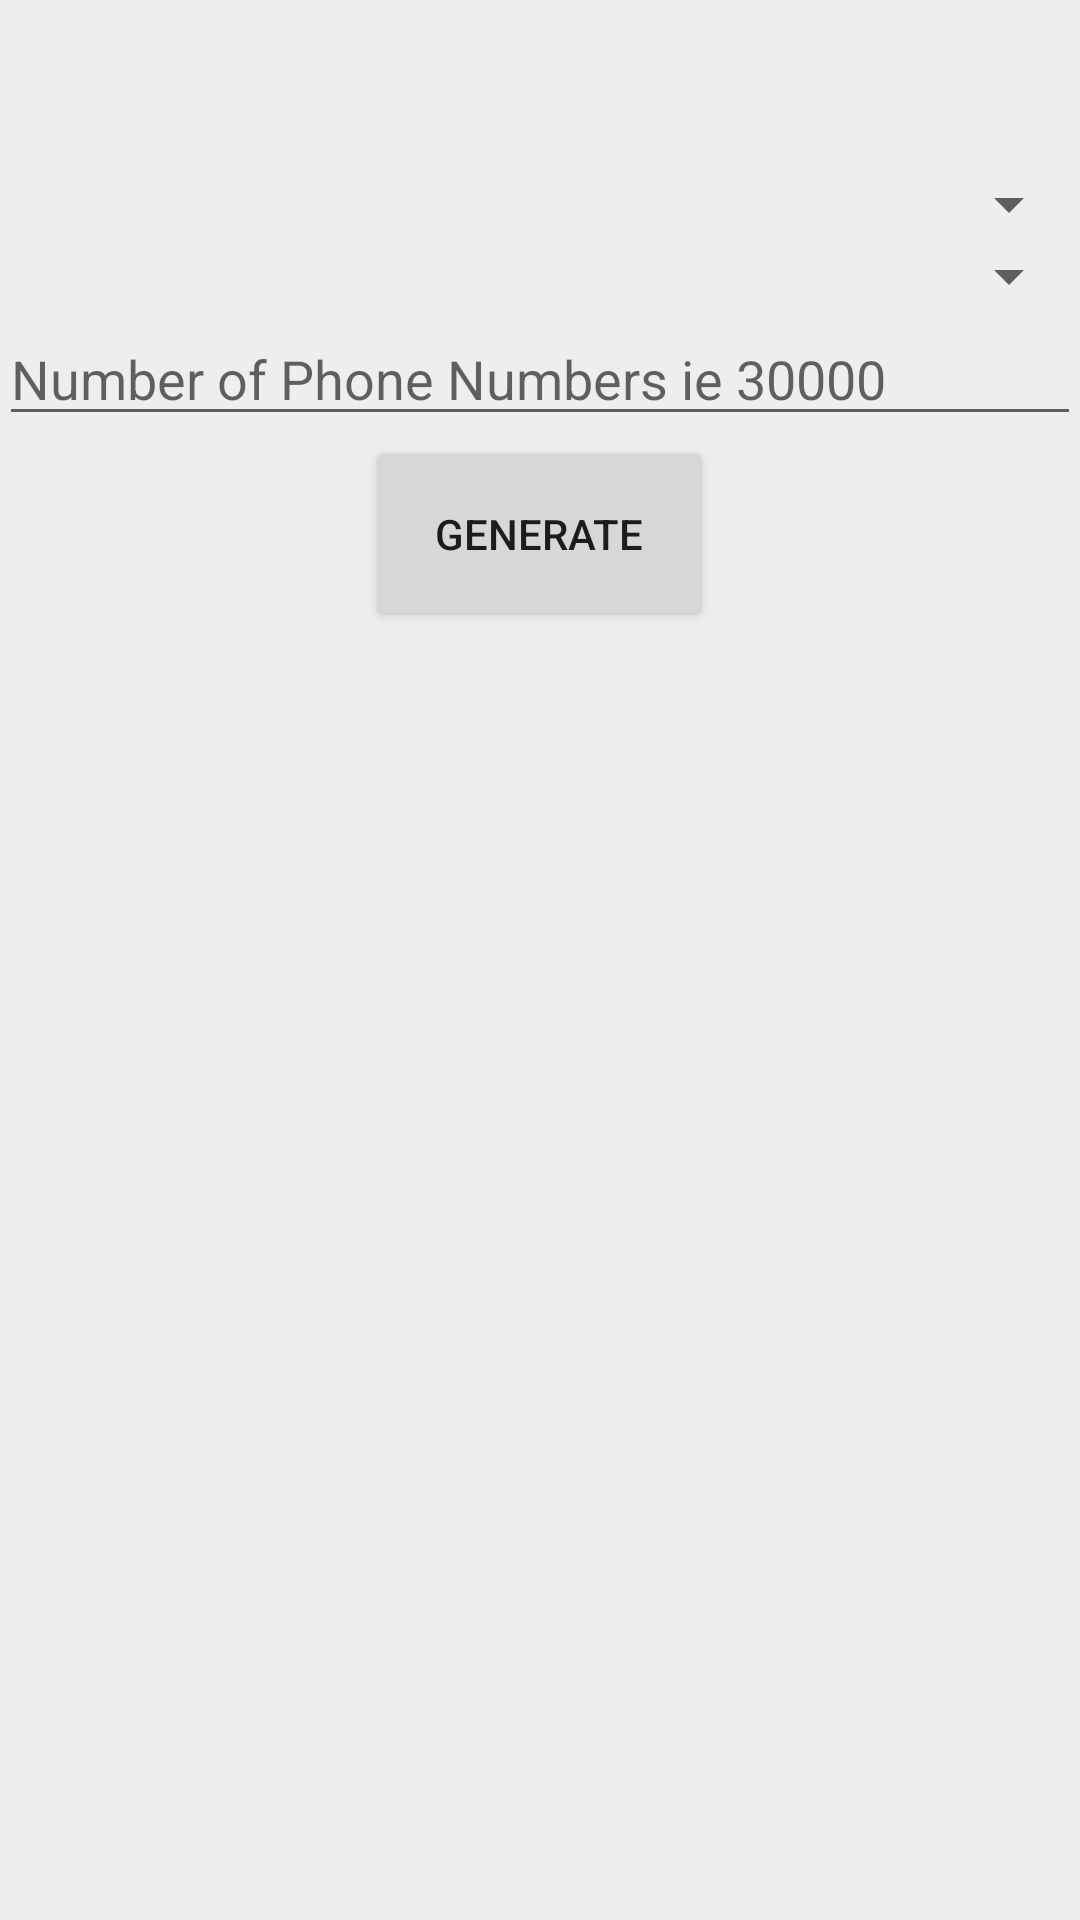

Android layout source for this screen:
<!-- AndroidManifest.xml: application theme CustomActionBarTheme -->
<!-- res/layout/phones_options.xml -->
<LinearLayout xmlns:android="http://schemas.android.com/apk/res/android"
    xmlns:tools="http://schemas.android.com/tools"
    android:orientation="vertical"
    android:layout_width="match_parent"
    android:layout_height="match_parent"
    android:paddingLeft="@dimen/activity_horizontal_margin"
    android:paddingRight="@dimen/activity_horizontal_margin"
    android:paddingTop="?attr/actionBarSize"
    android:paddingBottom="@dimen/activity_vertical_margin"
    android:background="@color/globalBodyBgColor"
   >

    <Spinner android:id="@+id/countriesSpinner"
        android:layout_width="match_parent"
        android:layout_height="wrap_content"
        />

    <Spinner android:id="@+id/precedingDigitsSpinner"
        android:layout_width="match_parent"
        android:layout_height="wrap_content"/>

    <EditText android:id="@+id/quantityOfNumbers"
        android:layout_width="match_parent"
        android:layout_height="wrap_content"
        android:hint="@string/quantity_phoneNumbers_hint"
        android:inputType="number"/>

    <Button android:id="@+id/button_generate"
        android:layout_width="wrap_content"
        android:layout_height="wrap_content"
        android:layout_gravity="center_horizontal"
        android:text="@string/generate_String"
        android:padding="23dp"
        />




</LinearLayout>
<!-- resources referenced by this layout -->
<resources>
  <color name="globalBodyBgColor">#EEEEEE</color>
  <string name="generate_String">Generate</string>
  <string name="quantity_phoneNumbers_hint">Number of Phone Numbers ie 30000</string>
  <style name="CustomActionBarTheme" parent="@style/Theme.AppCompat.Light.DarkActionBar">
          <item name="android:actionBarStyle">@style/MyActionBar</item>
          <item name="android:windowActionBarOverlay">true</item>
  
  
          
          <item name="actionBarStyle">@style/MyActionBar</item>
          <item name="windowActionBarOverlay">true</item>
      </style>
  <style name="MyActionBar" parent="@style/Widget.AppCompat.Light.ActionBar.Solid.Inverse">
          <item name="android:background">@color/colorPrimaryDark</item>
          
  
          
          <item name="background">@color/colorPrimaryDark</item>
          
      </style>
  <color name="colorPrimaryDark">#FB8C00</color>
</resources>
